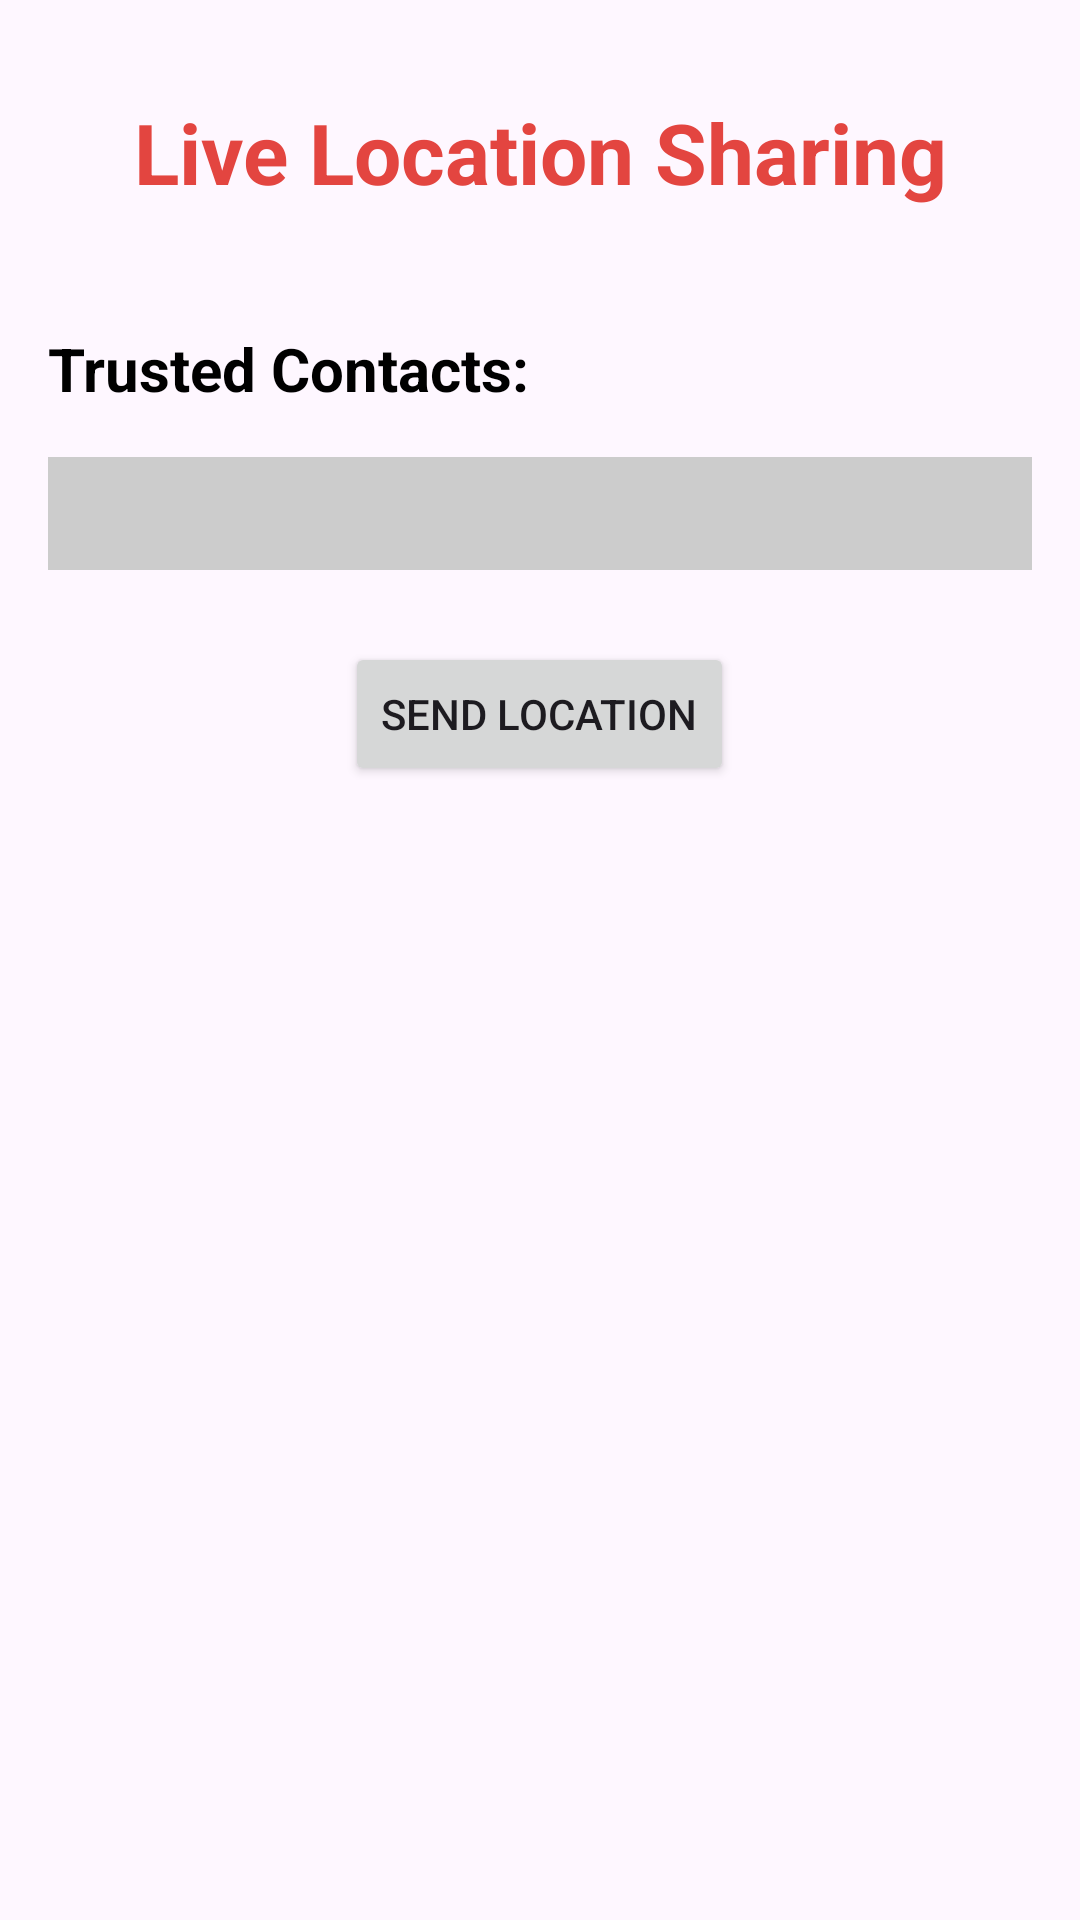

This screen was rendered from an Android layout file. Write that file and the resources it references.
<!-- AndroidManifest.xml: application theme Theme.SafetyNova -->
<!-- res/layout/fragment_live_location_sharing.xml -->
<?xml version="1.0" encoding="utf-8"?>
<ScrollView xmlns:android="http://schemas.android.com/apk/res/android"
    android:layout_width="match_parent"
    android:layout_height="match_parent"
    android:fillViewport="true"
    android:background="@drawable/city">

    <LinearLayout
        android:layout_width="match_parent"
        android:layout_height="wrap_content"
        android:orientation="vertical"
        android:padding="16dp">

        
        <TextView
            android:id="@+id/form_title"
            android:layout_width="match_parent"
            android:layout_height="wrap_content"
            android:text="Live Location Sharing"
            android:textColor="#e34540"
            android:textSize="28sp"
            android:textStyle="bold"
            android:gravity="center"
            android:layout_marginTop="16dp"
            android:layout_marginBottom="16dp" />

        
        <TextView
            android:id="@+id/trustedContactsTextView"
            android:layout_width="wrap_content"
            android:layout_height="wrap_content"
            android:text="Trusted Contacts:"
            android:textColor="@color/black"
            android:textSize="20sp"
            android:textStyle="bold"
            android:layout_marginTop="24dp" />

        
        <TextView
            android:id="@+id/contactListTextView"
            android:layout_width="match_parent"
            android:layout_height="wrap_content"
            android:layout_marginTop="16dp"
            android:background="#CCCCCC"
            android:padding="8dp"
            android:textColor="#000000"
            android:textSize="16sp" />

        
        <Button
            android:id="@+id/sendLocationButton"
            android:layout_width="wrap_content"
            android:layout_height="wrap_content"
            android:text="Send Location"
            android:layout_gravity="center"
            android:layout_marginTop="24dp" />

    </LinearLayout>
</ScrollView>
<!-- resources referenced by this layout -->
<resources>
  <color name="black">#FF000000</color>
  <style name="Theme.SafetyNova" parent="Base.Theme.SafetyNova" />
  <style name="Base.Theme.SafetyNova" parent="Theme.Material3.DayNight.NoActionBar">
          <item name="colorPrimary">@color/red</item>
          <item name="colorPrimaryContainer">@color/red</item>
      </style>
  <color name="red">#a81c07</color>
</resources>
